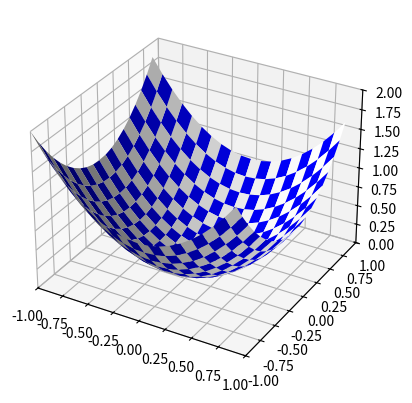

Source code (Python): (Note: this script raises an exception after producing the figure.)
"""valley2.py
~~~~~~~~~~~~~

Plots a function of two variables to minimize.  The function is a
fairly generic valley function.

Note that this is a duplicate of valley.py, but omits labels on the
axis.  It's bad practice to duplicate in this way, but I had
considerable trouble getting matplotlib to update a graph in the way I
needed (adding or removing labels), so finally fell back on this as a
kludge solution.

"""

from matplotlib.ticker import LinearLocator
import matplotlib.pyplot as plt
import numpy

fig = plt.figure()
ax = fig.add_subplot(111, projection="3d")
X = numpy.arange(-1, 1, 0.1)
Y = numpy.arange(-1, 1, 0.1)
X, Y = numpy.meshgrid(X, Y)
Z = X**2 + Y**2

colortuple = ("w", "b")
colors = numpy.empty(X.shape, dtype=str)
for x in range(len(X)):
    for y in range(len(Y)):
        colors[x, y] = colortuple[(x + y) % 2]

surf = ax.plot_surface(X, Y, Z, rstride=1, cstride=1, facecolors=colors, linewidth=0)

ax.set_xlim3d(-1, 1)
ax.set_ylim3d(-1, 1)
ax.set_zlim3d(0, 2)
ax.w_xaxis.set_major_locator(LinearLocator(3))
ax.w_yaxis.set_major_locator(LinearLocator(3))
ax.w_zaxis.set_major_locator(LinearLocator(3))
ax.text(1.79, 0, 1.62, "$C$", fontsize=20)

plt.show()
